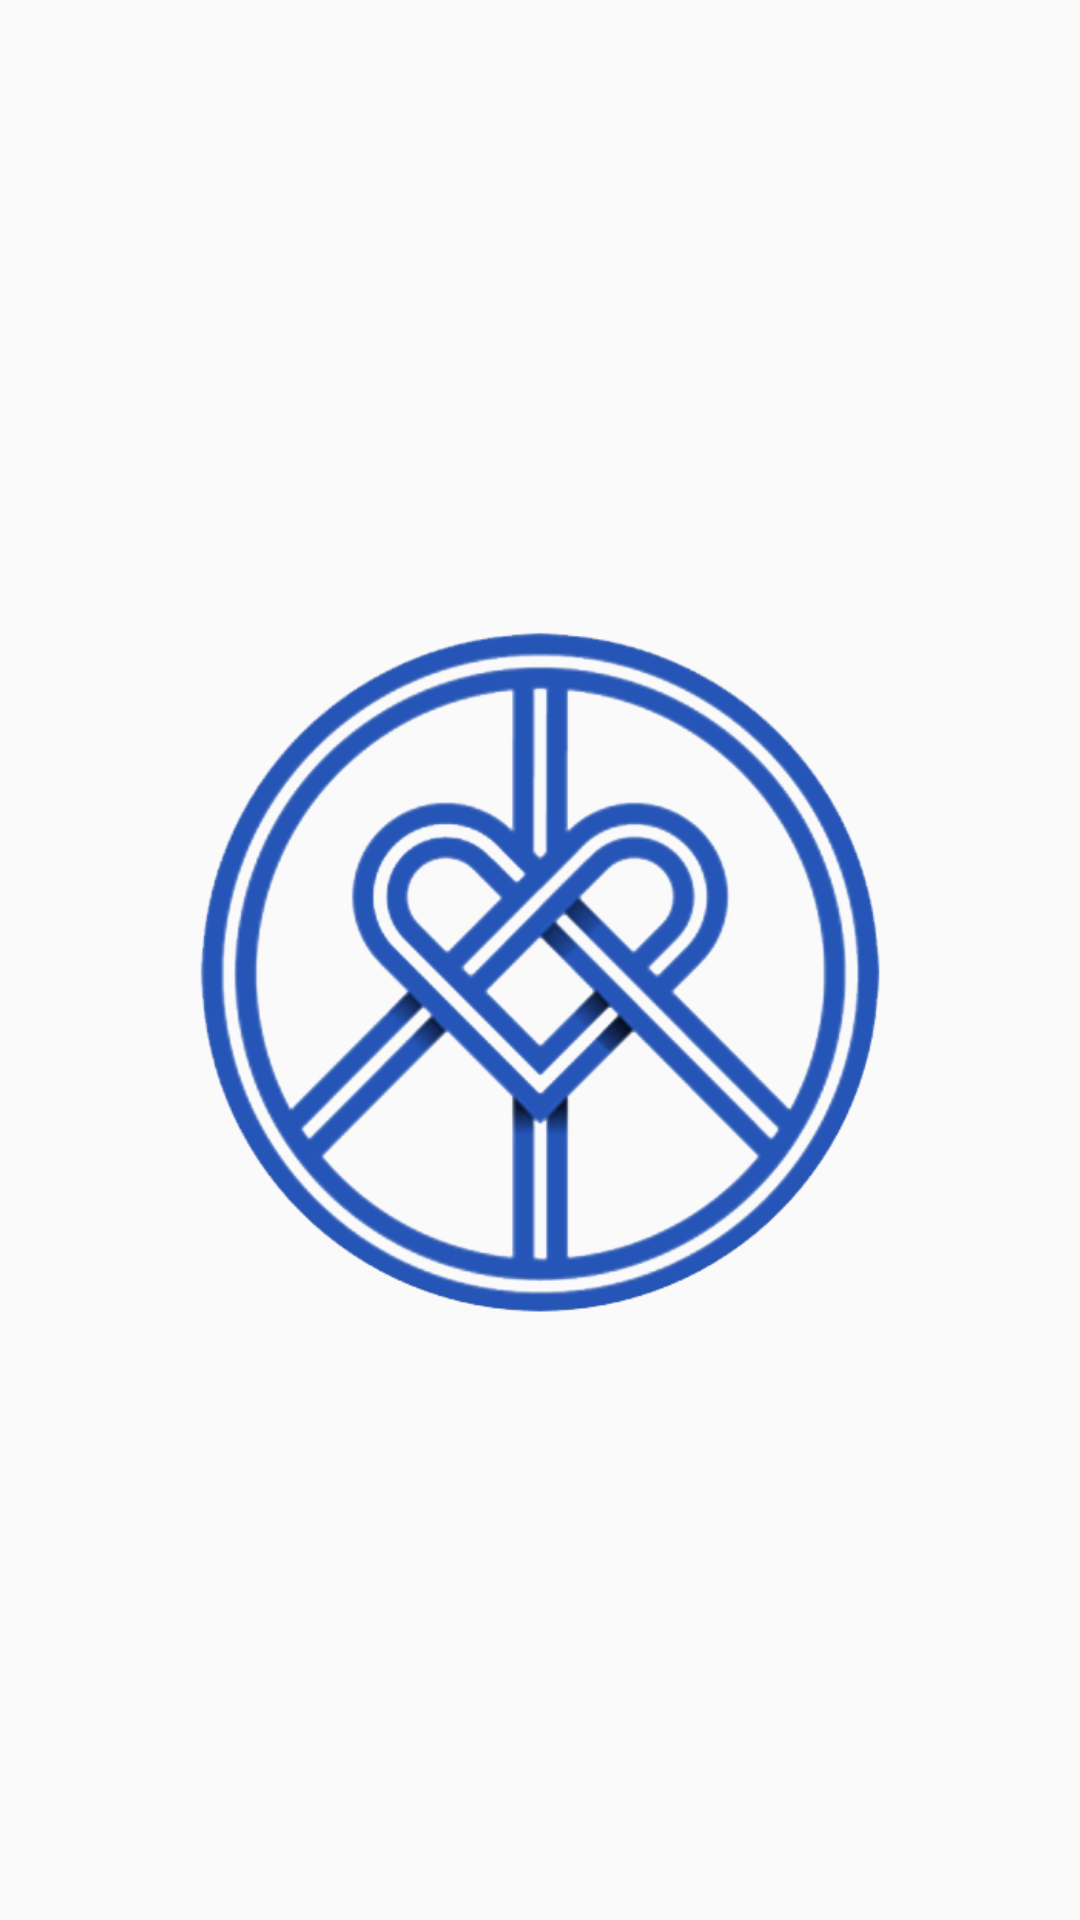

Produce the Android XML layout that renders to this screen, including the resource entries it uses.
<!-- AndroidManifest.xml: application theme AppTheme -->
<!-- res/layout/activity_splash.xml -->
<?xml version="1.0" encoding="utf-8"?>
<RelativeLayout xmlns:android="http://schemas.android.com/apk/res/android"
    xmlns:app="http://schemas.android.com/apk/res-auto"
    xmlns:tools="http://schemas.android.com/tools"
    android:layout_width="match_parent"
    android:layout_height="match_parent"
    tools:context=".ui.splash.SplashActivity">

    <ImageView
        android:layout_width="match_parent"
        android:layout_height="match_parent"
        android:src="@drawable/logo2"
        android:padding="50dp"/>

</RelativeLayout>
<!-- resources referenced by this layout -->
<resources>
  <!-- drawable logo2: png bitmap (drawable, 149064 bytes) -->
  <style name="AppTheme" parent="Theme.AppCompat.Light.NoActionBar">
          
          <item name="colorPrimary">@color/colorPrimary</item>
          <item name="colorPrimaryDark">@color/colorPrimaryDark</item>
          <item name="colorAccent">@color/colorAccent</item>
          <item name="fontFamily">@font/nizar</item>
      </style>
  <color name="colorPrimary">#014a7f</color>
  <color name="colorPrimaryDark">#014a7f</color>
  <color name="colorAccent">#014a7f</color>
</resources>
